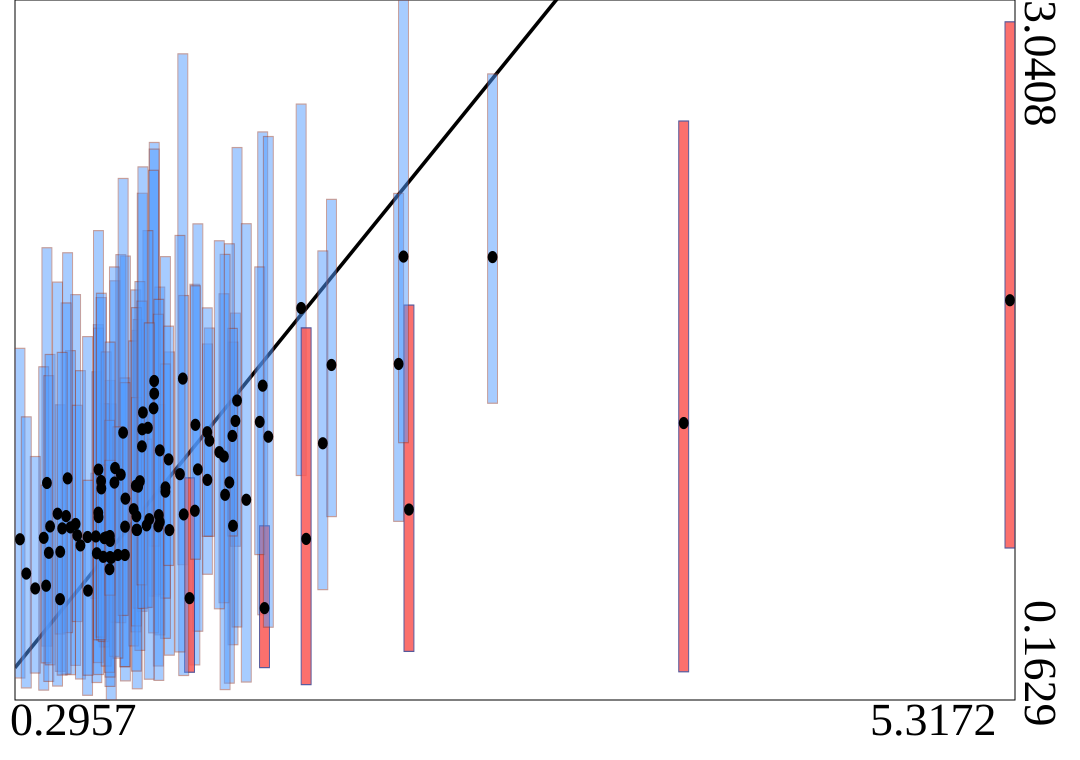

The file beside this chart, header and first rows:
truth	estimates	95HPDlow	95HPDup
1.722	1.774	1.086	2.613
0.7588	0.7473	0.1629	1.38
0.8305	0.9907	0.2416	1.988
0.2957	0.8237	0.2535	1.609
0.5779	0.8865	0.3052	1.829
1.527	1.455	0.5134	2.498
1.389	1.31	0.795	1.753
0.4325	1.055	0.3845	2.022
0.7525	0.7504	0.2187	1.476
1.876	1.54	0.9169	2.221
0.6806	0.8352	0.581	1.095
0.9768	1.423	0.5902	2.455
0.5517	0.8725	0.267	1.599
1.376	0.8791	0.3903	1.634
1.397	1.394	0.4633	2.434
1.536	0.5406	0.296	0.8789
1.358	1.057	0.2322	2.038
0.7231	0.8284	0.3811	1.381
1.444	0.9861	0.2368	2.121
0.5	0.7723	0.2808	1.376
0.4163	0.8295	0.2036	1.533
0.7779	1.117	0.4828	1.886
0.8074	1.089	0.4809	1.994
0.5374	1.074	0.44	2.002
0.4991	0.5774	0.4343	0.7704
1.373	1.248	0.8372	1.691
1.005	1.189	0.5974	1.86
0.6854	0.7661	0.2348	1.512
0.5863	0.8401	0.4856	1.374
0.6024	0.7984	0.2494	1.517
0.693	0.933	0.3169	1.706
2.216	1.544	0.8974	2.245
0.373	0.6214	0.2737	1.164
1.512	1.306	0.7608	1.943
0.3277	0.6826	0.2126	1.327
0.8906	0.8621	0.2091	1.682
1.246	1.068	0.6799	1.626
1.054	0.8614	0.3474	1.594
1.556	1.245	0.4622	2.479
1.005	0.8944	0.4309	1.377
1.832	1.218	0.6167	2.009
0.8832	1.044	0.4433	1.849
0.6944	0.9149	0.2676	1.691
0.8283	0.7591	0.2996	1.487
0.6939	1.11	0.4105	2.093
1.034	1.037	0.4164	1.986
0.7074	1.063	0.4216	1.817
0.9765	1.474	0.7957	2.428
0.6388	0.833	0.1823	1.657
1.257	1.229	0.836	1.692
1.033	1.019	0.5817	1.544
0.8725	0.9471	0.3852	1.639
1.183	0.9409	0.3074	1.872
0.9734	1.362	0.4391	2.341
0.4421	0.7681	0.2393	1.496
2.269	0.9459	0.3626	1.786
1.05	1.152	0.7161	1.7
1.747	0.8252	0.226	1.693
1.198	1.111	0.4458	2.12
0.9379	0.8809	0.5431	1.235
... 40 more rows
